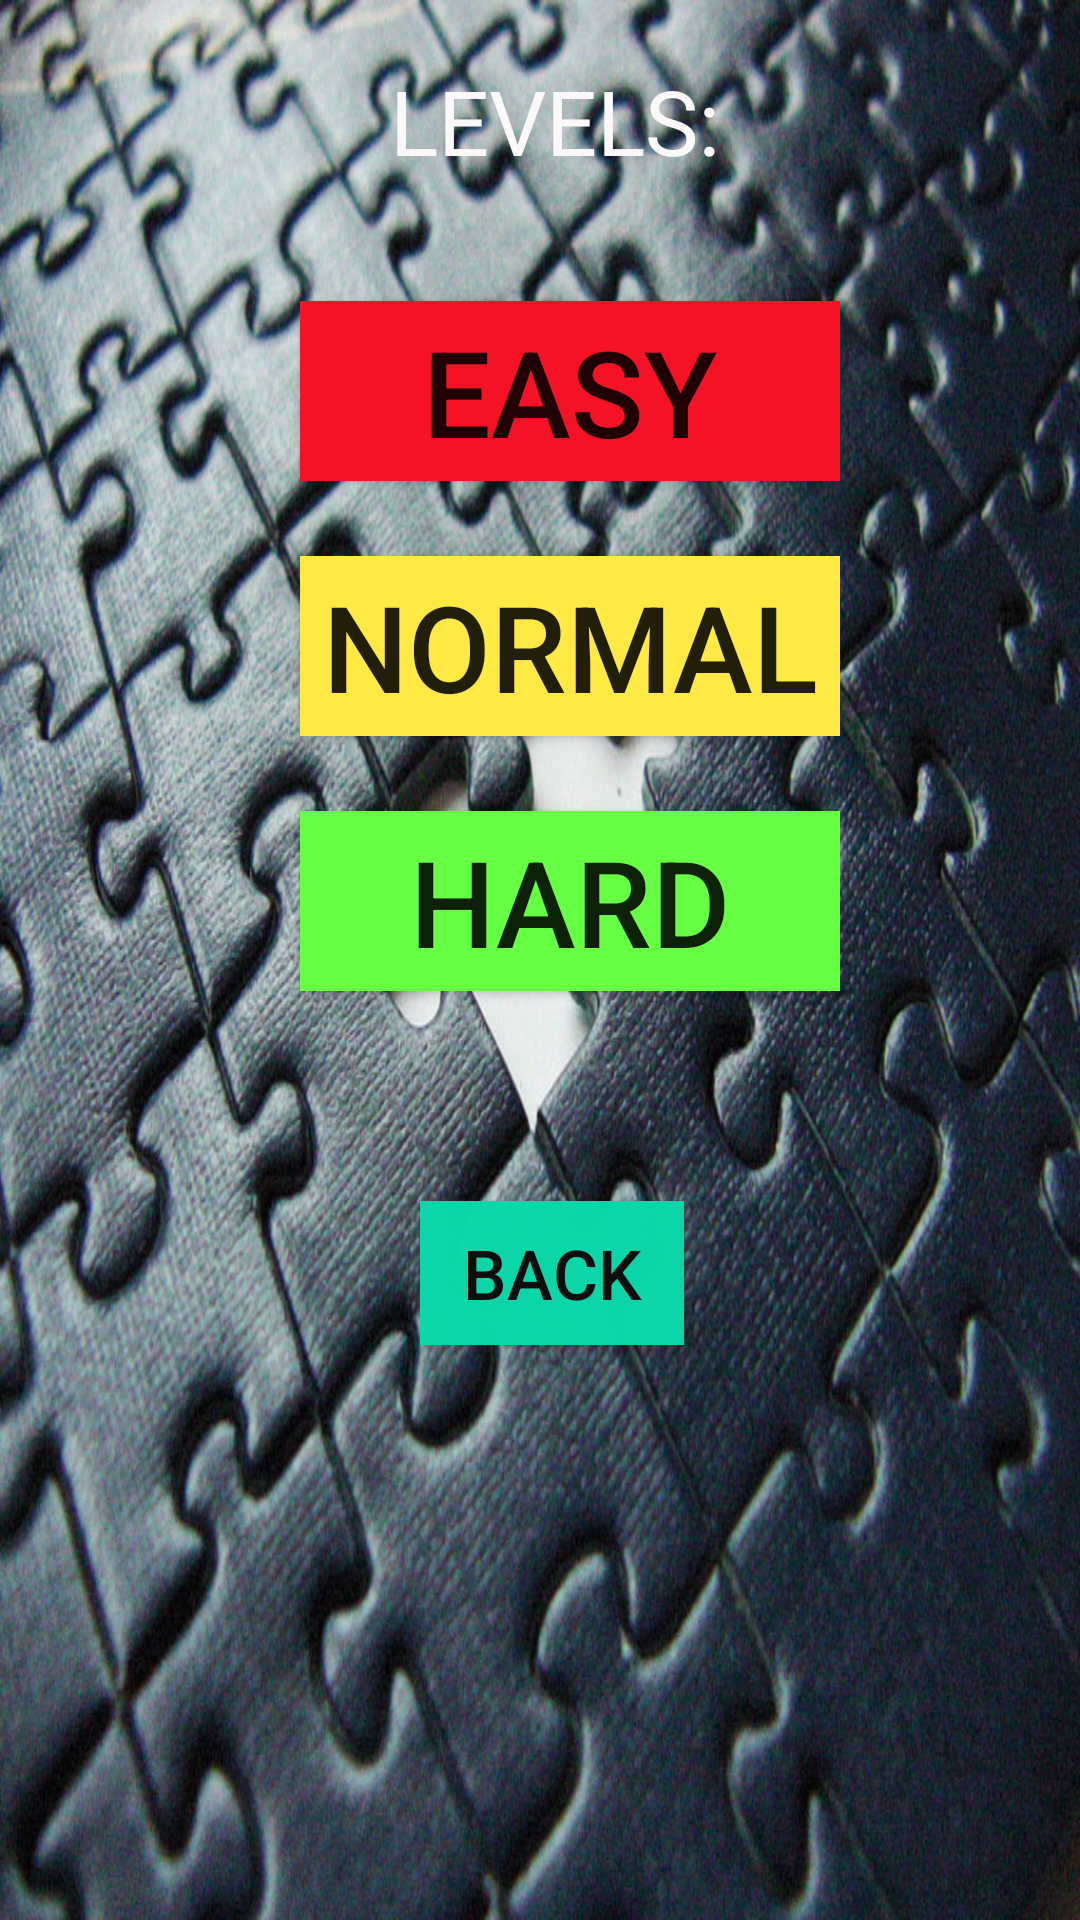

Produce the Android XML layout that renders to this screen, including the resource entries it uses.
<!-- AndroidManifest.xml: application theme AppTheme -->
<!-- res/layout/activity_main2.xml -->
<?xml version="1.0" encoding="utf-8"?>
<RelativeLayout xmlns:android="http://schemas.android.com/apk/res/android"
    android:orientation="vertical" android:layout_width="match_parent"
    android:layout_height="match_parent">

    <ImageView
        android:layout_width="wrap_content"
        android:layout_height="wrap_content"
        android:background="@drawable/puzzle"
        android:minHeight="620dp"
        android:minWidth="470dp"
        />
    <TextView
        android:layout_width="wrap_content"
        android:layout_height="wrap_content"
        android:text="LEVELS:"
        android:id="@+id/level"
        android:textSize="30dp"
        android:layout_marginTop="20dp"
        android:textColor="#faf8f8"
        android:layout_marginLeft="130dp"
        />
    <Button
        android:layout_width="wrap_content"
        android:layout_height="wrap_content"
        android:text="EASY"
        android:layout_below="@+id/level"
        android:layout_marginLeft="100sp"
        android:layout_marginTop="40sp"
        android:id="@+id/easy"
        android:background="#f51227"
        android:height="60dp"
        android:textSize="40dp"
        android:width="180dp"
        />
    <Button
        android:layout_width="wrap_content"
        android:layout_height="wrap_content"
        android:text="NORMAL"
        android:layout_below="@+id/easy"
        android:layout_marginLeft="100sp"
        android:layout_marginTop="25sp"
        android:id="@+id/normal"
        android:background="#ffe944"
        android:height="60dp"
        android:textSize="40dp"
        android:width="180dp"

        />
    <Button
        android:layout_width="wrap_content"
        android:layout_height="wrap_content"
        android:text="HARD"
        android:layout_below="@+id/normal"
        android:layout_marginLeft="100sp"
        android:layout_marginTop="25sp"
        android:id="@+id/hard"
        android:background="#66ff44"
        android:height="60dp"
        android:textSize="40dp"
        android:width="180dp"

        />
    <Button
        android:layout_width="wrap_content"
        android:layout_height="wrap_content"
        android:id="@+id/con"
        android:layout_below="@+id/hard"
        android:text="BACK"
        android:layout_marginTop="70sp"
        android:layout_marginLeft="140sp"
        android:background="#fb0cd9a9"
        android:height="40dp"
        android:textSize="23dp"
        android:width="80dp"
        android:textColor="#0e0e0e"
        android:onClick="exit"
        />

</RelativeLayout>
<!-- resources referenced by this layout -->
<resources>
  <!-- drawable puzzle: jpg bitmap (drawable, 243235 bytes) -->
  <style name="AppTheme" parent="Theme.AppCompat.Light.DarkActionBar">
          
          <item name="colorPrimary">#1d1b1d</item>
          <item name="colorPrimaryDark">#141415</item>
          <item name="colorAccent">#212223</item>
      </style>
</resources>
